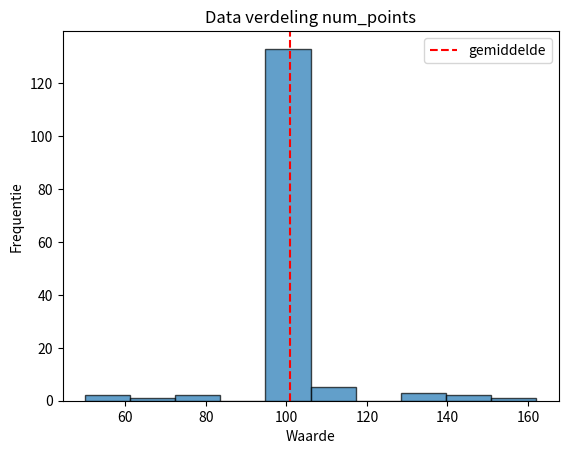

Write Python code to recreate this figure.
import numpy as np
import matplotlib.pyplot as plt

# Example data
data = [
    100, 100, 100, 100, 100, 100, 100, 100, 100, 100, 100, 100, 100, 100, 100, 100,
    100, 100, 100, 100, 100, 100, 100, 100, 100, 100, 100, 100, 100, 100, 100, 100,
    100, 100, 100, 100, 100, 100, 100, 100, 100, 100, 100, 100, 100, 100, 100, 100,
    100, 100, 100, 100, 100, 100, 100, 100, 100, 100, 100, 100, 100, 100, 100, 100,
    100, 100, 100, 100, 100, 100, 75, 50, 100, 100, 100, 100, 100, 100, 100, 100,
    100, 100, 100, 100, 100, 100, 100, 100, 100, 100, 100, 100, 100, 100, 138, 100,
    62, 113, 100, 100, 100, 100, 100, 150, 100, 100, 100, 100, 100, 100, 138, 100,
    100, 112, 100, 162, 100, 100, 100, 75, 50, 100, 100, 100, 100, 150, 100, 112,
    100, 100, 100, 100, 100, 100, 100, 138, 100, 100, 100, 100, 100, 100, 100, 100,
    100, 96, 110, 101, 116
]


mean = np.mean(data)
# Creating the histogram
plt.hist(data, bins=10, edgecolor='black', alpha=0.7)

# Adding a vertical line at x = 3.3
plt.axvline(x=mean, color='red', linestyle='--', label='gemiddelde')

# Customizing the plot
plt.title('Data verdeling num_points')
plt.xlabel('Waarde')
plt.ylabel('Frequentie')
plt.legend()

# Show the plot
plt.show()
